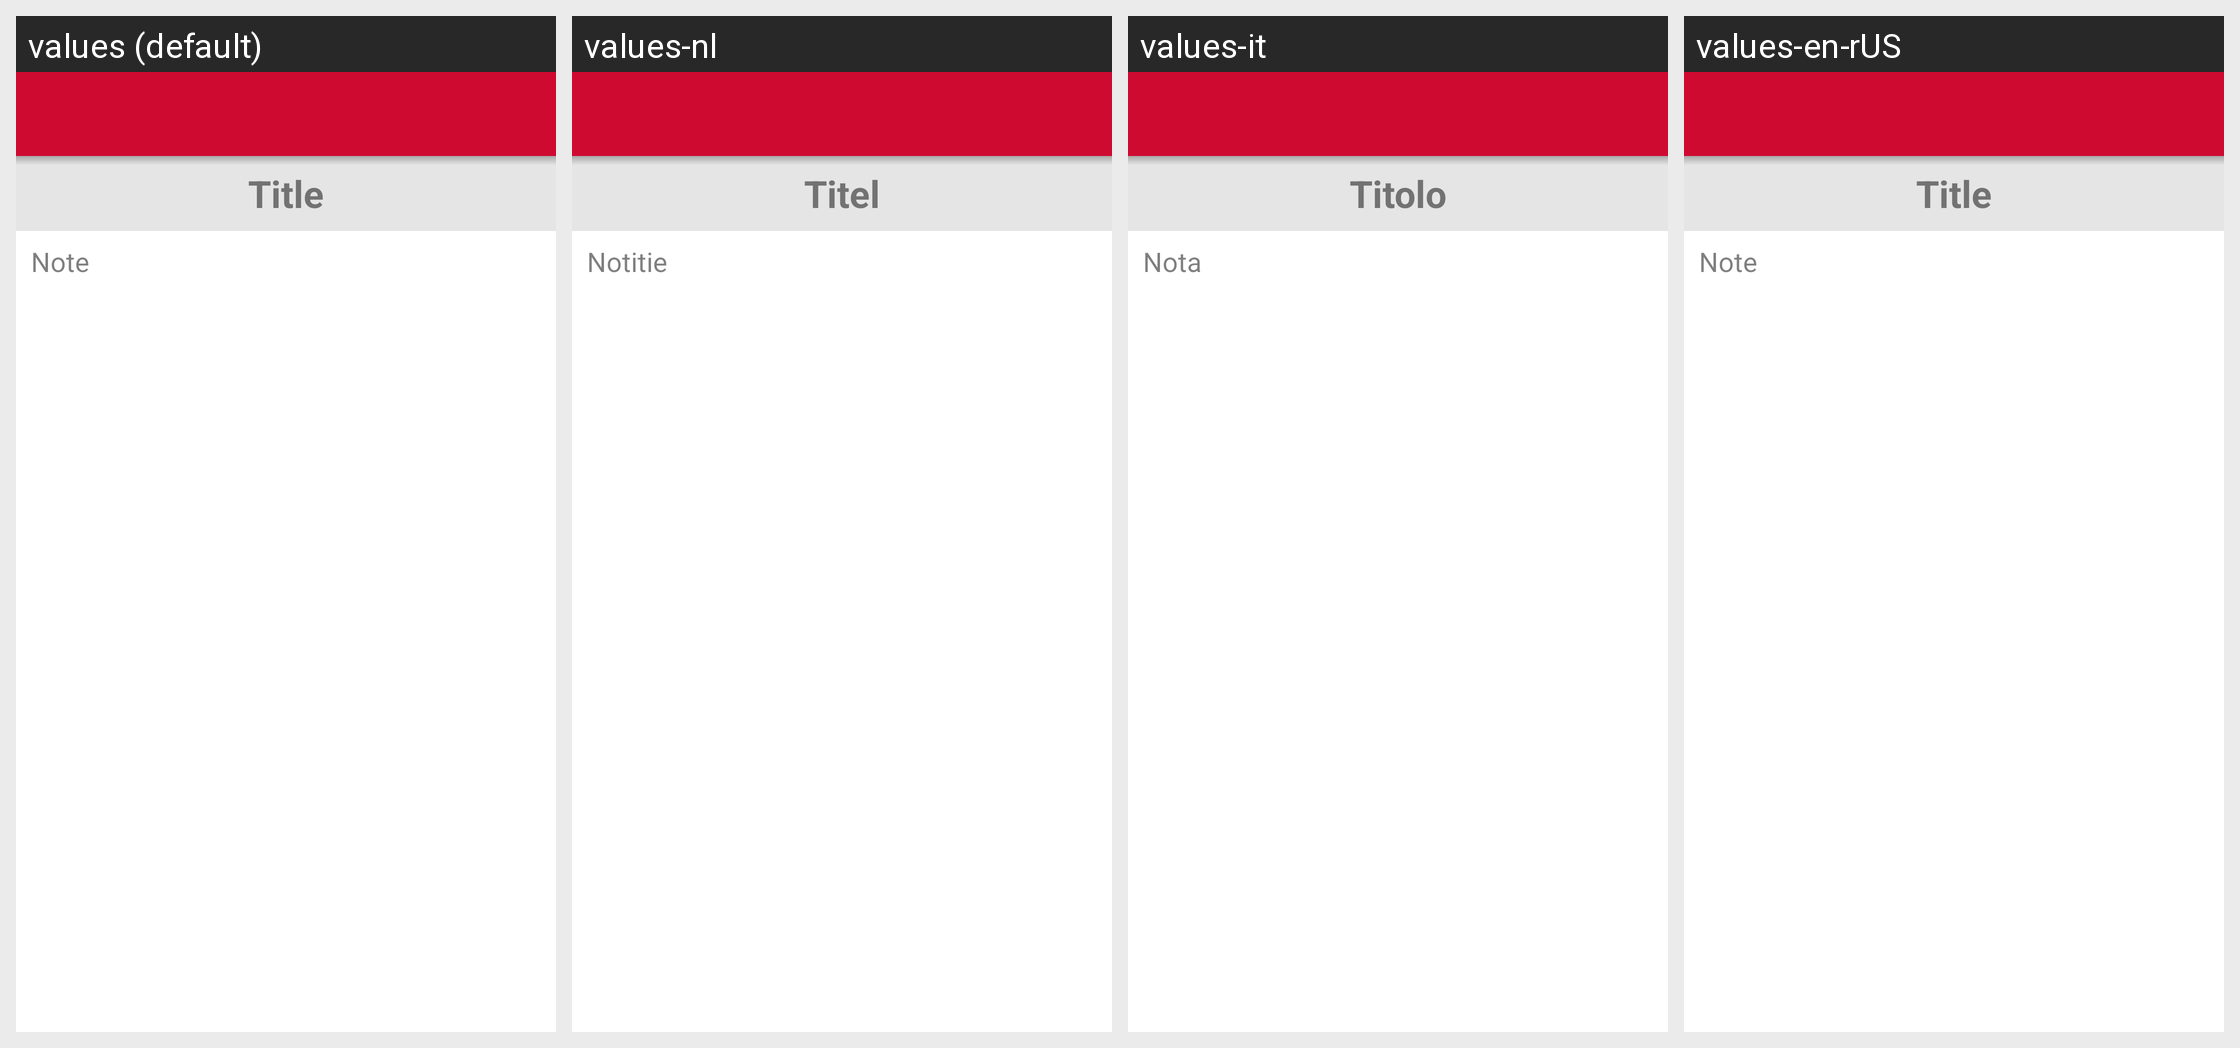

For this localized Android screen grid, give each drawn string resource with its value in every locale shown.
Android screen res/layout/activity_edit.xml rendered under 4 locales, left to right: values (default), values-nl, values-it, values-en-rUS. Device: Nexus 5 (rendered at 1080×1920; each locale shown at half size, 540×960, under a caption strip naming it); theme AppTheme.
Other locales in the repository, not shown: values-cs, values-de, values-fr, values-hu, values-ja, values-pt-rBR, values-ro, values-ru, values-sv.
Strings drawn on this screen, with the default value and each locale's value (text and hints the layout hard-codes, and strings that could not be matched under every locale, appear in the picture but are not listed):

note_title
  values: Title
  values-nl: Titel
  values-it: Titolo
  values-en-rUS: Title

note_body
  values: Note
  values-nl: Notitie
  values-it: Nota
  values-en-rUS: Note
